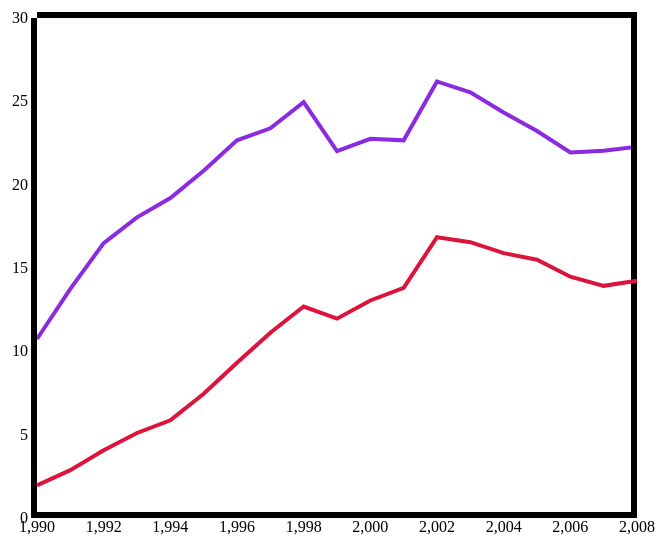
D3 v3 page, settled after 360 driven frames (6 s of simulated time); the page loaded 2 data file(s).


// ── problema2.js
var windowWidth = window.innerWidth;
var windowHeight = window.innerHeight;

var margin = [100, 50]
var w = 800 - 2 * margin[0], h = 600 - 2 * margin[1]

var x = d3.scale.linear().range([0, w]);
var y = d3.scale.linear().range([h, 0]);

var bottomAxis = d3.svg.axis()
  .scale(x)
  .orient("bottom")
  .ticks(9);
var leftAxis = d3.svg.axis().scale(y).orient("left").ticks(5);
var topAxis = d3.svg.axis().scale(x).orient("top").ticks(0);
var rightAxis = d3.svg.axis().scale(y).orient("right").ticks(0);

function xPlot(d) { return x(d.year); }
function yPlot(d) { return y(d.value); }

var points = d3.svg.line().x(xPlot).y(yPlot);

var svg = d3.select("body")
  .append("svg")
  .attr("width", w + 2 * margin[0])
  .attr("height", h + 2 * margin[1])
  .append("g")
  .attr("transform", "translate(" + margin[0] + "," + margin[1] + ")");

d3.csv("/lista1/aids_male.csv", function(error, data) {
  console.log(data)

  x.domain([1990, 2008]);
  y.domain([0, 30])

  svg.append("path")
    .attr("class", "line1")
    .attr("d", points(data));

  svg.append("g")
    .attr("width", "2px")
    .attr("transform", "translate(0," + (h - 6) + ")")
    .call(bottomAxis);

  svg.append("g")
    .attr("width", "2px")
    .attr("transform", "translate(" + (w - 6) + ",0)")
    .call(rightAxis);

  svg.append("g")
    .attr("width", "2px")
    .call(leftAxis);

  svg.append("g")
    .attr("width", "2px")
    .call(topAxis);

});

d3.csv("/lista1/aids_female.csv", function(error, data) {
  svg.append("path")
    .attr("class", "line2")
    .attr("d", points(data));
});


### data: aids_male.csv
year, value
1990, 10.74
1991, 13.75
1992, 16.49
1993, 18.04
1994, 19.2
1995, 20.83
1996, 22.66
1997, 23.38
1998, 24.95
1999, 22.01
2000, 22.75
2001, 22.66
2002, 26.19
2003, 25.54
2004, 24.33
2005, 23.22
2006, 21.93
2007, 22.03
2008, 22.27

### data: aids_female.csv
year, value
1990, 1.96
1991, 2.87
1992, 4.07
1993, 5.1
1994, 5.86
1995, 7.45
1996, 9.32
1997, 11.12
1998, 12.69
1999, 11.96
2000, 13.05
2001, 13.81
2002, 16.85
2003, 16.55
2004, 15.89
2005, 15.5
2006, 14.48
2007, 13.93
2008, 14.24